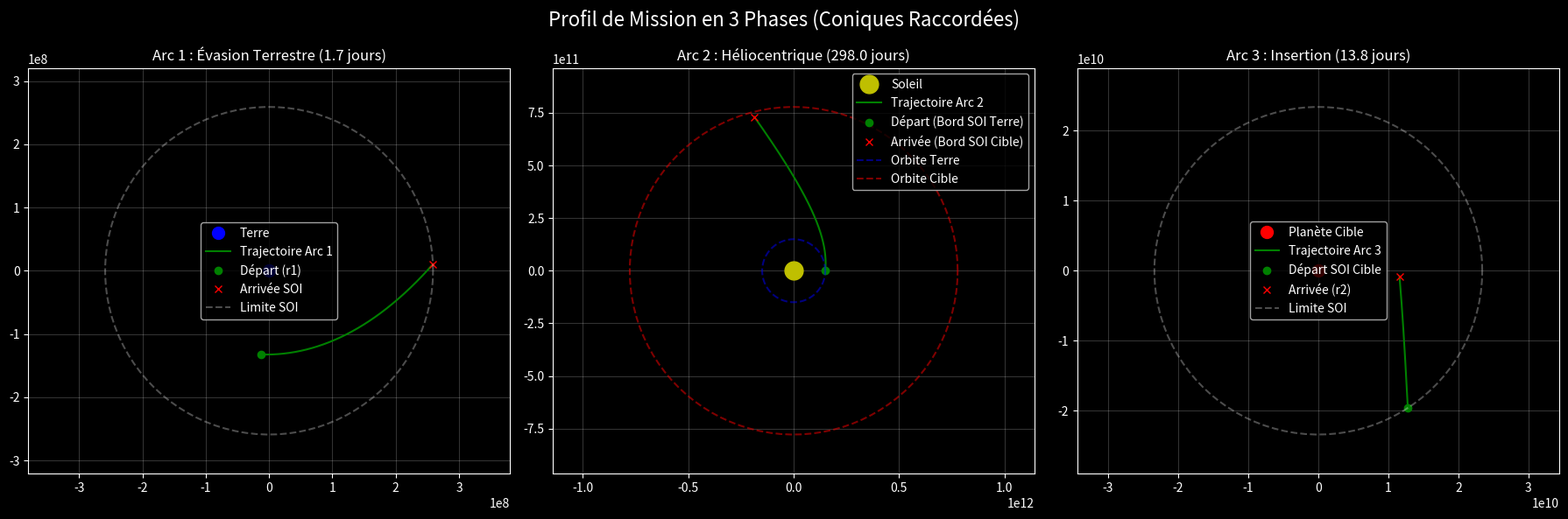
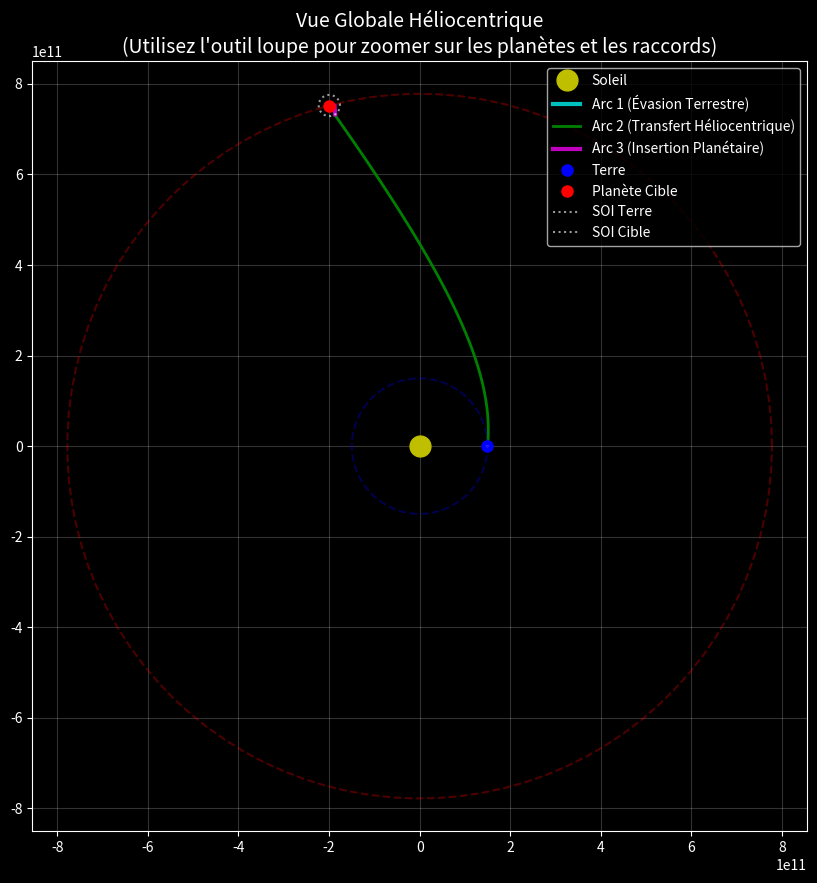

Write the Python code that produced these figures, in order.
import numpy as np
import matplotlib.pyplot as plt

# ==========================================
# 1. CONSTANTES PHYSIQUES ET PARAMÈTRES
# ==========================================
DAY_IN_SEC = 86400.0
AU = 149597870700.0  # m

# Paramètres gravitationnels (à vérifier avec ton C++)
MU_EARTH = 3.986004418e14
MU_SUN = 1.32712440042e20

# ==========================================
# 2. DONNÉES C++ INJECTÉES
# ==========================================
# Temps de vol (convertis en secondes)
tof1_sec = 1.74 * DAY_IN_SEC
tof2_sec = 298 * DAY_IN_SEC
tof3_sec = 13.8 * DAY_IN_SEC

# Angles dans le plan (Azimut / Est-Ouest)
phiFinalPlanet = 1.83 
phiStart = 0.0395        
phiFinal = 5.29        
phi1 = 4.62            
phi2 = 6.2            

# Rayons
r1 = 1.33e08       # Départ Terre
r2 = 1.17e10       # Arrivée Planète
RStart = 2.59e8    # SOI Terre
RFinal = 2.34e10   # SOI Planète d'arrivée

distFinalSun = 7.78e11   #rayon orbital planète cible

# Vitesses initiales des arcs (m/s)
traj1_start = np.array([2.42e+03, -67.3])
traj2_start = np.array([4.51e+03, 4.51e+04])
traj3_start = np.array([-818, 1.56e+04])


MU_TARGET = 1.27e+17 

# ==========================================
# 3. MOTEUR PHYSIQUE (LEAPFROG)
# ==========================================
def get_acceleration(r_vec, mu):
    r_mag = np.linalg.norm(r_vec)
    return -mu / (r_mag**3) * r_vec

def leapfrog_integrate(r0, v0, mu, tof, num_steps=15000):
    dt = tof / num_steps
    r_hist = np.zeros((num_steps, 2))
    v_hist = np.zeros((num_steps, 2))
    
    r_hist[0] = r0
    v_hist[0] = v0
    
    a_current = get_acceleration(r_hist[0], mu)
    v_half = v_hist[0] + a_current * (dt / 2.0)
    
    for i in range(num_steps - 1):
        r_hist[i+1] = r_hist[i] + v_half * dt
        a_next = get_acceleration(r_hist[i+1], mu)
        v_hist[i+1] = v_half + a_next * (dt / 2.0)
        v_half = v_half + a_next * dt
        
    return r_hist

# ==========================================
# 4. PRÉPARATION DES CONDITIONS INITIALES
# ==========================================

# --- ARC 1 : Autour de la Terre ---
# Référentiel centré sur la Terre
r0_arc1 = np.array([r1 * np.cos(phi1), r1 * np.sin(phi1)])
v0_arc1 = traj1_start

# --- ARC 2 : Héliocentrique ---
# Référentiel centré sur le Soleil
pos_terre_x, pos_terre_y = AU, 0.0
r0_arc2 = np.array([
    pos_terre_x + RStart * np.cos(phiStart),
    pos_terre_y + RStart * np.sin(phiStart)
])
v0_arc2 = traj2_start

# --- ARC 3 : Autour de la planète cible ---
# Référentiel centré sur la planète cible
r0_arc3 = np.array([RFinal * np.cos(phiFinal), RFinal * np.sin(phiFinal)])
v0_arc3 = traj3_start

# ==========================================
# 5. EXÉCUTION DES SIMULATIONS
# ==========================================
print("Intégration de l'Arc 1 (Terre)...")
traj_arc1 = leapfrog_integrate(r0_arc1, v0_arc1, MU_EARTH, tof1_sec)

print("Intégration de l'Arc 2 (Soleil)...")
traj_arc2 = leapfrog_integrate(r0_arc2, v0_arc2, MU_SUN, tof2_sec)

print("Intégration de l'Arc 3 (Planète cible)...")
traj_arc3 = leapfrog_integrate(r0_arc3, v0_arc3, MU_TARGET, tof3_sec)

# ==========================================
# 6. AFFICHAGE (3 GRAPHIQUES)
# ==========================================
plt.style.use('dark_background')
fig, (ax1, ax2, ax3) = plt.subplots(1, 3, figsize=(18, 6))
fig.suptitle("Profil de Mission en 3 Phases (Coniques Raccordées)", fontsize=16)

# --- Graphique 1 : Départ Terre ---
ax1.set_title(f"Arc 1 : Évasion Terrestre ({tof1_sec/DAY_IN_SEC:.1f} jours)")
ax1.plot(0, 0, 'bo', markersize=10, label="Terre")
ax1.plot(traj_arc1[:, 0], traj_arc1[:, 1], 'g-', label="Trajectoire Arc 1")
ax1.plot(traj_arc1[0, 0], traj_arc1[0, 1], 'go', label="Départ (r1)")
ax1.plot(traj_arc1[-1, 0], traj_arc1[-1, 1], 'rx', label="Arrivée SOI")
# Cercle représentant la SOI
theta_circle = np.linspace(0, 2*np.pi, 100)
ax1.plot(RStart * np.cos(theta_circle), RStart * np.sin(theta_circle), 'w--', alpha=0.3, label="Limite SOI")
ax1.axis('equal')
ax1.grid(alpha=0.2)
ax1.legend()

# --- Graphique 2 : Transfert Héliocentrique ---
ax2.set_title(f"Arc 2 : Héliocentrique ({tof2_sec/DAY_IN_SEC:.1f} jours)")
ax2.plot(0, 0, 'yo', markersize=15, label="Soleil")
ax2.plot(traj_arc2[:, 0], traj_arc2[:, 1], 'g-', label="Trajectoire Arc 2")
ax2.plot(traj_arc2[0, 0], traj_arc2[0, 1], 'go', label="Départ (Bord SOI Terre)")
ax2.plot(traj_arc2[-1, 0], traj_arc2[-1, 1], 'rx', label="Arrivée (Bord SOI Cible)")
# Orbites des planètes pour référence
ax2.plot(AU * np.cos(theta_circle), AU * np.sin(theta_circle), 'b--', alpha=0.5, label="Orbite Terre")
ax2.plot(distFinalSun * np.cos(theta_circle), distFinalSun * np.sin(theta_circle), 'r--', alpha=0.5, label="Orbite Cible")
ax2.axis('equal')
ax2.grid(alpha=0.2)
ax2.legend()

# --- Graphique 3 : Arrivée Planète Cible ---
ax3.set_title(f"Arc 3 : Insertion ({tof3_sec/DAY_IN_SEC:.1f} jours)")
ax3.plot(0, 0, 'ro', markersize=10, label="Planète Cible")
ax3.plot(traj_arc3[:, 0], traj_arc3[:, 1], 'g-', label="Trajectoire Arc 3")
ax3.plot(traj_arc3[0, 0], traj_arc3[0, 1], 'go', label="Départ SOI Cible")
ax3.plot(traj_arc3[-1, 0], traj_arc3[-1, 1], 'rx', label="Arrivée (r2)")
# Cercle représentant la SOI d'arrivée
ax3.plot(RFinal * np.cos(theta_circle), RFinal * np.sin(theta_circle), 'w--', alpha=0.3, label="Limite SOI")
ax3.axis('equal')
ax3.grid(alpha=0.2)
ax3.legend()
plt.tight_layout()


# ==========================================
# 7. VUE GLOBALE HÉLIOCENTRIQUE (ZOOMABLE)
# ==========================================

# -- Changement de référentiel (Local -> Héliocentrique) --
# L'Arc 2 est déjà en héliocentrique.
# Pour l'Arc 1, on le décale à la position de la Terre
traj_arc1_helio = traj_arc1 + np.array([AU, 0.0])

# Pour l'Arc 3, on le décale à la position de la planète cible
target_pos_x = distFinalSun * np.cos(phiFinalPlanet)
target_pos_y = distFinalSun * np.sin(phiFinalPlanet)
traj_arc3_helio = traj_arc3 + np.array([target_pos_x, target_pos_y])

# -- Création du graphique global --
fig_global = plt.figure(figsize=(10, 10))
plt.title("Vue Globale Héliocentrique\n(Utilisez l'outil loupe pour zoomer sur les planètes et les raccords)", fontsize=14)

# Le Soleil au centre
plt.plot(0, 0, 'yo', markersize=15, label="Soleil")

# Les trajectoires superposées
plt.plot(traj_arc1_helio[:, 0], traj_arc1_helio[:, 1], 'c-', linewidth=3, label="Arc 1 (Évasion Terrestre)")
plt.plot(traj_arc2[:, 0], traj_arc2[:, 1], 'g-', linewidth=2, label="Arc 2 (Transfert Héliocentrique)")
plt.plot(traj_arc3_helio[:, 0], traj_arc3_helio[:, 1], 'm-', linewidth=3, label="Arc 3 (Insertion Planétaire)")

# Les positions des planètes
plt.plot(AU, 0, 'bo', markersize=8, label="Terre")
plt.plot(target_pos_x, target_pos_y, 'ro', markersize=8, label="Planète Cible")

# Les orbites planétaires en filigrane
plt.plot(AU * np.cos(theta_circle), AU * np.sin(theta_circle), 'b--', alpha=0.3)
plt.plot(distFinalSun * np.cos(theta_circle), distFinalSun * np.sin(theta_circle), 'r--', alpha=0.3)

# Les Sphères d'Influence (SOI)
plt.plot(AU + RStart * np.cos(theta_circle), RStart * np.sin(theta_circle), 'w:', alpha=0.6, label="SOI Terre")
plt.plot(target_pos_x + RFinal * np.cos(theta_circle), target_pos_y + RFinal * np.sin(theta_circle), 'w:', alpha=0.6, label="SOI Cible")

plt.axis('equal')
plt.grid(alpha=0.2)
plt.legend(loc="upper right")

plt.show()



plt.show()
